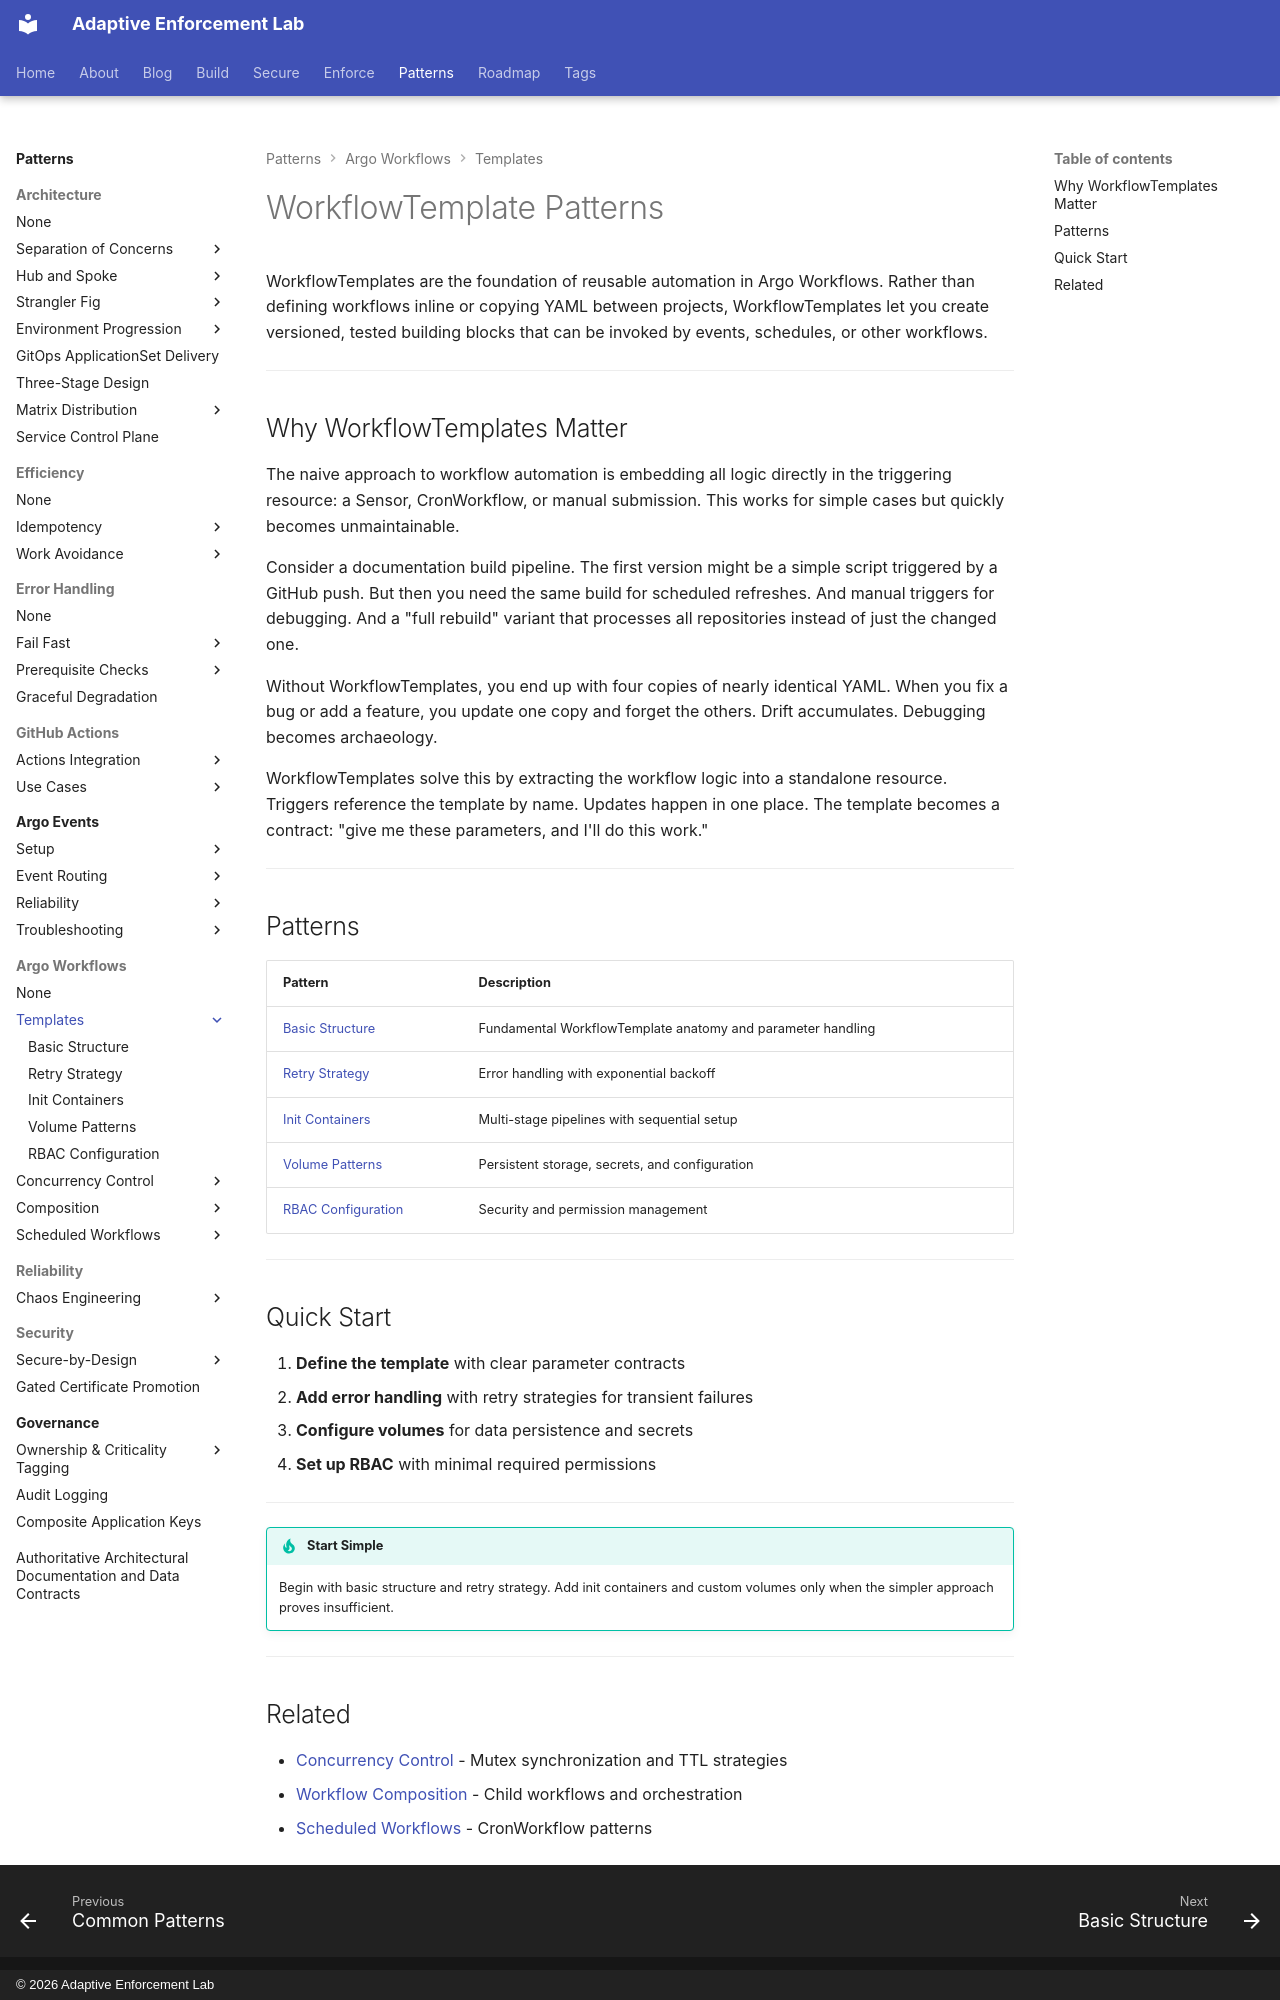

repository: adaptive-enforcement-lab/adaptive-enforcement-lab-com · page: patterns/argo-workflows/templates/index.html · generator: mkdocs · copyright: © 2026 Adaptive Enforcement Lab

---
title: WorkflowTemplate Patterns
description: >-
  WorkflowTemplate foundations: versioned, reusable automation building blocks with parameter contracts, error handling, volumes, and RBAC for production workflows.
provenance: human
---
# WorkflowTemplate Patterns

WorkflowTemplates are the foundation of reusable automation in Argo Workflows. Rather than defining workflows inline or copying YAML between projects, WorkflowTemplates let you create versioned, tested building blocks that can be invoked by events, schedules, or other workflows.

---

## Why WorkflowTemplates Matter

The naive approach to workflow automation is embedding all logic directly in the triggering resource: a Sensor, CronWorkflow, or manual submission. This works for simple cases but quickly becomes unmaintainable.

Consider a documentation build pipeline. The first version might be a simple script triggered by a GitHub push. But then you need the same build for scheduled refreshes. And manual triggers for debugging. And a "full rebuild" variant that processes all repositories instead of just the changed one.

Without WorkflowTemplates, you end up with four copies of nearly identical YAML. When you fix a bug or add a feature, you update one copy and forget the others. Drift accumulates. Debugging becomes archaeology.

WorkflowTemplates solve this by extracting the workflow logic into a standalone resource. Triggers reference the template by name. Updates happen in one place. The template becomes a contract: "give me these parameters, and I'll do this work."

---

## Patterns

| Pattern | Description |
| --------- | ------------- |
| [Basic Structure](basic-structure.md) | Fundamental WorkflowTemplate anatomy and parameter handling |
| [Retry Strategy](retry-strategy.md) | Error handling with exponential backoff |
| [Init Containers](init-containers.md) | Multi-stage pipelines with sequential setup |
| [Volume Patterns](volume-patterns.md) | Persistent storage, secrets, and configuration |
| [RBAC Configuration](rbac.md) | Security and permission management |

---

## Quick Start

1. **Define the template** with clear parameter contracts
2. **Add error handling** with retry strategies for transient failures
3. **Configure volumes** for data persistence and secrets
4. **Set up RBAC** with minimal required permissions

---

!!! tip "Start Simple"
    Begin with basic structure and retry strategy. Add init containers and custom volumes only when the simpler approach proves insufficient.

---
